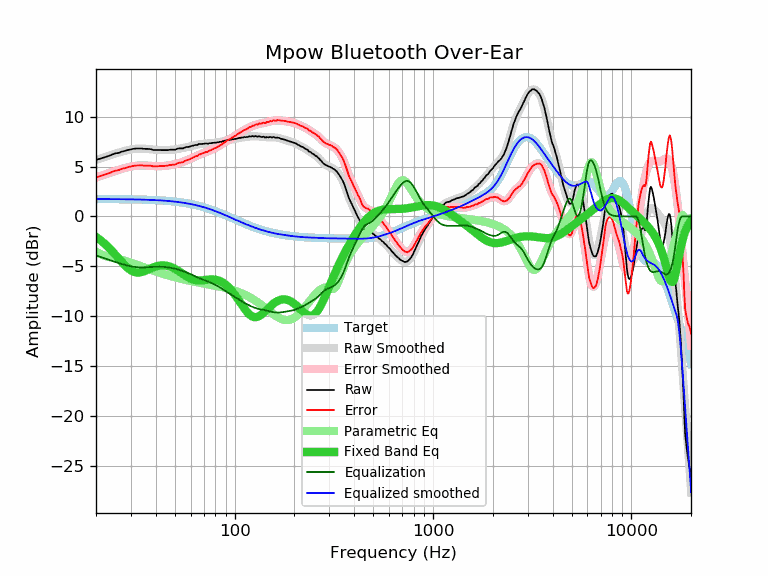

The file beside this chart, header and first rows:
frequency, raw, error, smoothed, error_smoothed, equalization, parametric_eq, equalized_raw, equalized_smoothed, target
20, 5.66, 3.91, 5.65, 3.90, -3.90, -2.06, 1.75, 1.74, 1.74
21, 5.80, 4.05, 5.79, 4.05, -4.05, -2.36, 1.75, 1.74, 1.74
22, 5.92, 4.18, 5.93, 4.19, -4.19, -2.69, 1.73, 1.74, 1.74
23, 6.04, 4.30, 6.06, 4.32, -4.32, -3.05, 1.72, 1.74, 1.74
24, 6.19, 4.45, 6.18, 4.44, -4.44, -3.43, 1.74, 1.74, 1.74
25, 6.32, 4.58, 6.29, 4.56, -4.56, -3.82, 1.76, 1.73, 1.73
26, 6.37, 4.64, 6.40, 4.67, -4.67, -4.20, 1.70, 1.73, 1.73
27, 6.50, 4.77, 6.49, 4.77, -4.77, -4.58, 1.73, 1.73, 1.73
28, 6.57, 4.84, 6.58, 4.86, -4.86, -4.91, 1.71, 1.72, 1.72
29, 6.67, 4.95, 6.65, 4.94, -4.94, -5.19, 1.73, 1.72, 1.72
30, 6.72, 5.00, 6.71, 5.00, -5.00, -5.41, 1.72, 1.71, 1.71
31, 6.79, 5.08, 6.76, 5.05, -5.05, -5.55, 1.74, 1.71, 1.71
32, 6.81, 5.10, 6.79, 5.08, -5.08, -5.62, 1.72, 1.70, 1.70
33, 6.81, 5.11, 6.80, 5.10, -5.10, -5.62, 1.70, 1.70, 1.70
34, 6.81, 5.12, 6.80, 5.11, -5.11, -5.57, 1.69, 1.69, 1.69
35, 6.78, 5.09, 6.79, 5.11, -5.11, -5.49, 1.67, 1.68, 1.68
36, 6.77, 5.09, 6.77, 5.10, -5.10, -5.39, 1.67, 1.67, 1.67
37, 6.77, 5.10, 6.75, 5.08, -5.08, -5.29, 1.68, 1.66, 1.66
38, 6.73, 5.07, 6.72, 5.07, -5.07, -5.19, 1.66, 1.65, 1.65
39, 6.66, 5.01, 6.70, 5.05, -5.05, -5.09, 1.60, 1.64, 1.64
40, 6.66, 5.02, 6.68, 5.04, -5.04, -5.02, 1.61, 1.63, 1.63
41, 6.66, 5.03, 6.66, 5.04, -5.04, -4.96, 1.62, 1.62, 1.62
42, 6.66, 5.05, 6.65, 5.04, -5.04, -4.92, 1.62, 1.61, 1.61
43, 6.65, 5.05, 6.64, 5.05, -5.05, -4.91, 1.60, 1.60, 1.60
44, 6.65, 5.06, 6.64, 5.06, -5.06, -4.91, 1.59, 1.58, 1.58
45, 6.65, 5.08, 6.65, 5.08, -5.08, -4.93, 1.57, 1.57, 1.57
46, 6.65, 5.09, 6.65, 5.10, -5.10, -4.97, 1.55, 1.55, 1.55
47, 6.69, 5.15, 6.67, 5.13, -5.13, -5.02, 1.56, 1.54, 1.54
48, 6.69, 5.17, 6.68, 5.16, -5.16, -5.09, 1.52, 1.52, 1.52
49, 6.69, 5.18, 6.70, 5.20, -5.20, -5.17, 1.49, 1.50, 1.50
50, 6.69, 5.20, 6.72, 5.24, -5.24, -5.26, 1.45, 1.48, 1.48
51, 6.75, 5.28, 6.75, 5.28, -5.28, -5.36, 1.46, 1.46, 1.46
52, 6.82, 5.37, 6.77, 5.33, -5.33, -5.46, 1.49, 1.44, 1.44
53, 6.82, 5.39, 6.80, 5.38, -5.38, -5.57, 1.44, 1.42, 1.42
54, 6.82, 5.42, 6.83, 5.43, -5.43, -5.68, 1.39, 1.40, 1.40
55, 6.83, 5.45, 6.86, 5.49, -5.49, -5.79, 1.34, 1.38, 1.38
56, 6.90, 5.54, 6.89, 5.54, -5.54, -5.89, 1.35, 1.35, 1.35
57, 6.96, 5.63, 6.93, 5.60, -5.60, -5.99, 1.35, 1.33, 1.33
58, 6.96, 5.66, 6.96, 5.66, -5.66, -6.08, 1.29, 1.30, 1.30
59, 6.99, 5.71, 7.00, 5.73, -5.73, -6.16, 1.26, 1.27, 1.27
60, 7.03, 5.78, 7.03, 5.79, -5.79, -6.23, 1.24, 1.24, 1.24
61, 7.08, 5.86, 7.07, 5.85, -5.85, -6.29, 1.22, 1.22, 1.22
62, 7.11, 5.92, 7.11, 5.92, -5.92, -6.34, 1.19, 1.19, 1.19
63, 7.16, 6.00, 7.14, 5.99, -5.99, -6.37, 1.17, 1.16, 1.16
64, 7.17, 6.04, 7.17, 6.05, -6.05, -6.40, 1.12, 1.12, 1.12
65, 7.17, 6.07, 7.20, 6.11, -6.11, -6.41, 1.06, 1.09, 1.09
66, 7.27, 6.21, 7.23, 6.17, -6.17, -6.42, 1.10, 1.06, 1.06
67, 7.26, 6.23, 7.25, 6.22, -6.22, -6.42, 1.03, 1.02, 1.02
68, 7.27, 6.28, 7.27, 6.28, -6.28, -6.41, 0.99, 0.99, 0.99
69, 7.28, 6.32, 7.28, 6.32, -6.32, -6.40, 0.95, 0.95, 0.95
70, 7.29, 6.37, 7.29, 6.37, -6.37, -6.38, 0.91, 0.92, 0.92
71, 7.32, 6.43, 7.30, 6.42, -6.42, -6.37, 0.90, 0.88, 0.88
72, 7.32, 6.47, 7.31, 6.46, -6.46, -6.35, 0.85, 0.84, 0.84
73, 7.28, 6.47, 7.32, 6.51, -6.51, -6.34, 0.77, 0.81, 0.81
74, 7.32, 6.55, 7.32, 6.56, -6.56, -6.33, 0.76, 0.77, 0.77
75, 7.36, 6.63, 7.34, 6.61, -6.61, -6.32, 0.75, 0.73, 0.73
76, 7.33, 6.64, 7.35, 6.66, -6.66, -6.32, 0.67, 0.69, 0.69
77, 7.37, 6.72, 7.36, 6.71, -6.71, -6.32, 0.66, 0.65, 0.65
78, 7.39, 6.78, 7.37, 6.76, -6.76, -6.32, 0.63, 0.61, 0.61
79, 7.40, 6.83, 7.38, 6.81, -6.81, -6.33, 0.58, 0.57, 0.57
... 553 more rows
